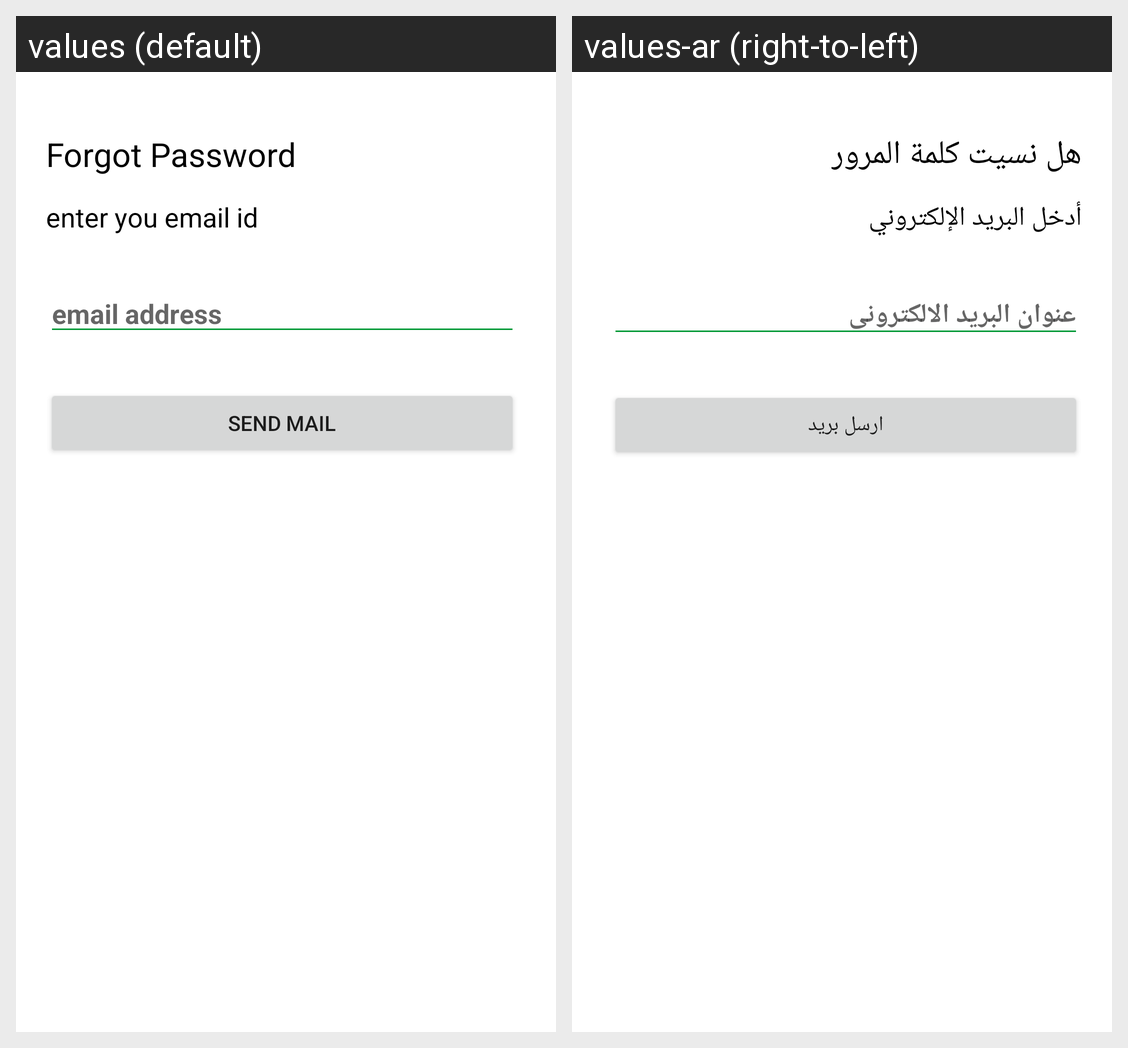

The same Android screen rendered under two of its app's locales, left to right. List the strings drawn on it with the default value and each locale's translation.
Android screen res/layout/layout_forgot_password.xml rendered under 2 locales, left to right: values (default), values-ar (right-to-left). Device: Nexus 5 (rendered at 1080×1920; each locale shown at half size, 540×960, under a caption strip naming it); theme NoActionBarTheme.
Strings drawn on this screen, with the default value and each locale's value (text and hints the layout hard-codes, and strings that could not be matched under every locale, appear in the picture but are not listed):

forgot_password_text
  values: Forgot Password
  values-ar: هل نسيت كلمة المرور

forgot_password_desc
  values: enter you email id
  values-ar: أدخل البريد الإلكتروني

email_address
  values: email address
  values-ar: عنوان البريد الالكترونى

send_mail
  values: Send mail
  values-ar: ارسل بريد
